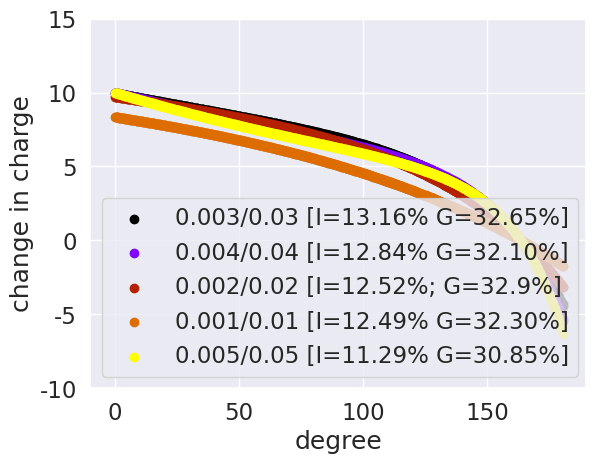

Generate this figure with matplotlib:
# main
import logging
import seaborn as sns
import numpy as np
import matplotlib.pyplot as plt

from math import fabs, exp


# angle function increment/decrement
def define_charnge_in_charge(current_angle, h, z1, z2):
    return 10 * exp(-z1 * fabs(current_angle)) - 10 * h * exp(-z2 * (180 - fabs(current_angle)))


def old_alpha(current_angle, z1, z2):
    return z1 * exp(current_angle * z2)



def compute():
    results = []
    sns.set(font_scale=1.5)
    h = [0.5, 1.0, 2.0, 5.0, 10.0]
    z2 = [0.01, 0.1, 0.2, 0.5]
    z1 = [0.01, 0.1, 0.2, 0.5]

    for el in h:
        for eel in z2:
            for eeel in z1:
                results_v0 = []
                for x in range(181):
                    results_v0.append(define_charnge_in_charge(x, el, eeel, eel))
                results.append(results_v0)

    cmap = plt.get_cmap('gnuplot')
    colors = [cmap(i) for i in np.linspace(0, 1, len(results))]
    elem = []

    i = 0
    for el in results:
        x = np.arange(181)
        elem.append(plt.scatter(x, el, c=colors[i]))
        i+=1

    plt.xlim(-10, 190)
    plt.ylim(-20, 20)
    plt.xlabel("degree")
    plt.ylabel("change in charge")
    plt.show()


def best():
    results = []
    sns.set(font_scale=1.5)
    h = [1.0]
    z2 = [0.03]
    z1 = [0.003]

    for el in h:
        for eel in z2:
            for eeel in z1:
                results_v0 = []
                xx = np.arange(0,181,0.25)
                for x in xx:
                    results_v0.append(define_charnge_in_charge(x, el, eeel, eel))
                results.append(results_v0)

    z2 = [0.04]
    z1 = [0.004]

    for el in h:
        for eel in z2:
            for eeel in z1:
                results_v0 = []
                xx = np.arange(0, 181, 0.25)
                for x in xx:
                    results_v0.append(define_charnge_in_charge(x, el, eeel, eel))
                results.append(results_v0)

    z2 = [0.02]
    z1 = [0.002]

    for el in h:
        for eel in z2:
            for eeel in z1:
                results_v0 = []
                xx = np.arange(0, 181, 0.25)
                for x in xx:
                    results_v0.append(define_charnge_in_charge(x, el, eeel, eel))
                results.append(results_v0)

    z2 = [0.01]
    z1 = [0.001]

    for el in h:
        for eel in z2:
            for eeel in z1:
                results_v0 = []
                xx = np.arange(0, 181, 0.25)
                for x in xx:
                    results_v0.append(define_charnge_in_charge(x, el, eeel, eel))
                results.append(results_v0)

    z2 = [0.05]
    z1 = [0.005]

    for el in h:
        for eel in z2:
            for eeel in z1:
                results_v0 = []
                xx = np.arange(0, 181, 0.25)
                for x in xx:
                    results_v0.append(define_charnge_in_charge(x, el, eeel, eel))
                results.append(results_v0)




    cmap = plt.get_cmap('gnuplot')
    colors = [cmap(i) for i in np.linspace(0, 1, len(results))]
    elem = []

    i = 0
    for el in results:
        x = np.arange(0,181,0.25)
        elem.append(plt.scatter(x, el, c=colors[i]))
        i += 1

    plt.legend(("0.003/0.03 [I=13.16% G=32.65%]", "0.004/0.04 [I=12.84% G=32.10%]", "0.002/0.02 [I=12.52%; G=32.9%]", "0.001/0.01 [I=12.49% G=32.30%]", "0.005/0.05 [I=11.29% G=30.85%]"))
    plt.xlim(-10, 190)
    plt.ylim(-10, 15)
    plt.xlabel("degree")
    plt.ylabel("change in charge")
    plt.show()


def oldFunction(total):

    sns.set(font_scale=1.5)
    z2 = [0.01, 0.1, 0.2, 0.5]
    z1 = [0.01, 0.1, 0.2, 0.5]
    angle = [30, 60, 90, 120, 180, 240]
    if total:
        results = []

    for pos_angle in range(len(angle)):
        if not total:
            results = []
        for eel in z2:
            for eeel in z1:
                results_v0 = []
                value_positive = angle[pos_angle] / 2
                value_negative = (360 - angle[pos_angle]) / 2
                for x in range(value_positive):
                    results_v0.append(old_alpha(x, eeel, eel))
                for x in reversed(range(value_positive)):
                    results_v0.append(old_alpha(x, eeel, eel))
                for x in range(value_negative):
                    results_v0.append(-old_alpha(x, eeel, eel))
                for x in reversed(range(value_negative)):
                    results_v0.append(-old_alpha(x, eeel, eel))
                results.append(results_v0)

        cmap = plt.get_cmap('gnuplot')
        colors = [cmap(i) for i in np.linspace(0, 1, len(results))]

        if not total:
            plt.figure(pos_angle)
        i = 0
        for el in results:
            x = np.arange(len(el))
            plt.scatter(x, el, c=colors[i])
            i += 1

        plt.xlabel("degree")
        plt.ylabel("change in charge")
        plt.yscale("symlog")
    plt.show()

if __name__ == "__main__":
    logging.basicConfig(format='%(asctime)s %(message)s', datefmt='%m/%d/%Y %I:%M:%S %p', level=logging.DEBUG)


    #compute()

    best()

    # oldFunction(total=True)

    logging.debug("End Program")
